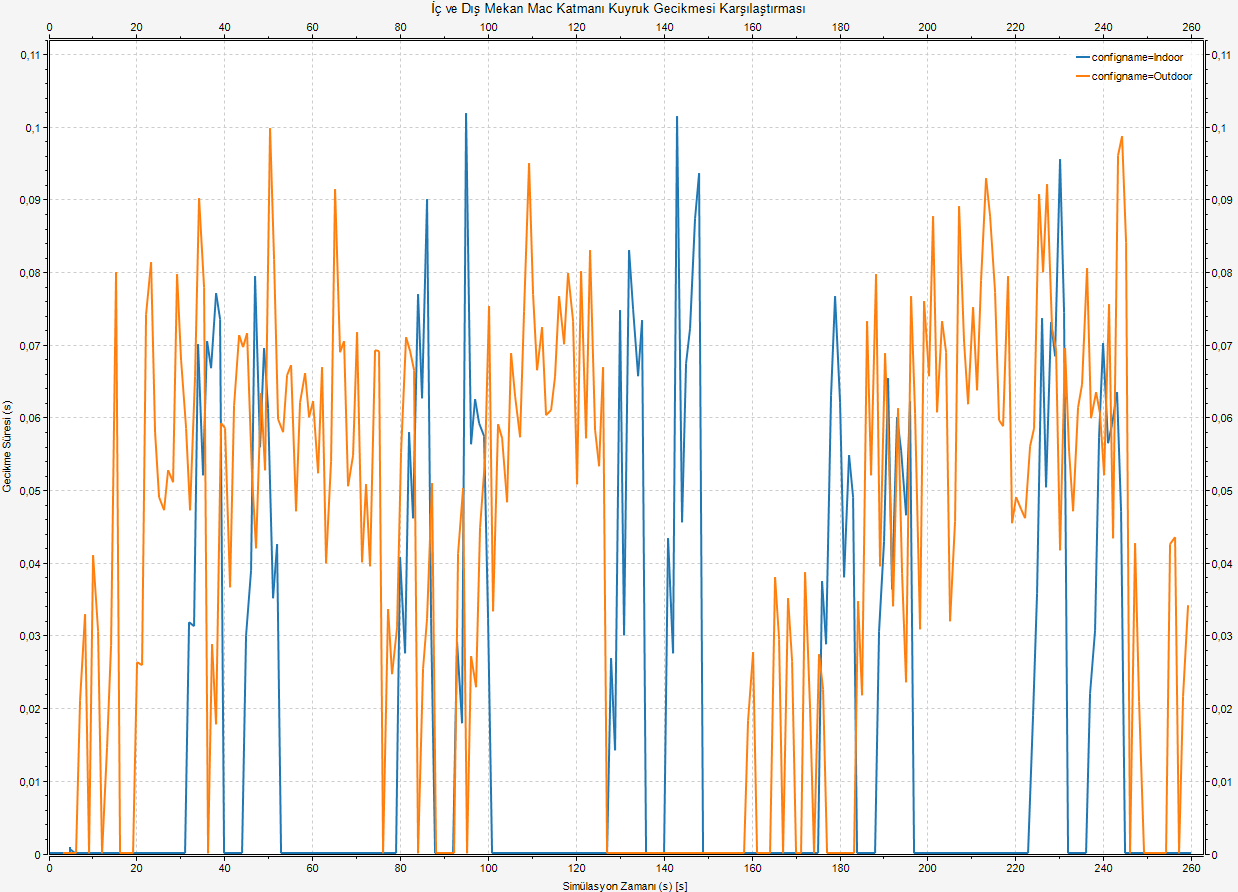

Source data for this figure (header and first rows):
, runID, module, name, vectime, vecvalue, interpolationmode, recordingmode, source, title, configname, datetime, datetimef, experiment, inifile, iterationvars, iterationvarsd, iterationvarsf, measurement, network, processid, repetition, replication, resultdir
0, Indoor-0-20260423-08:34:37-21372, HospitalNet.host[1].wlan[0].mac.dcf.chan…, queueingTime:vector, [3.40000000e-04 1.00005000e+00 2.0000500…, [5.00000000e-05 5.00000000e-05 5.0000000…, none, vector, queueingTime(packetDequeued), queueing times, Indoor, 20260423-08:34:37, 20260423-083437, Indoor, omnetpp.ini, , , , , HospitalNet, 21372, 0, #0, results
1, Outdoor-0-20260423-08:30:54-19164, HospitalNet.host[1].wlan[0].mac.dcf.chan…, queueingTime:vector, [  3.19530401   4.19530401   5.19530401 …, [5.00000000e-05 5.00000000e-05 5.0000000…, none, vector, queueingTime(packetDequeued), queueing times, Outdoor, 20260423-08:30:54, 20260423-083054, Outdoor, omnetpp.ini, , , , , HospitalNet, 19164, 0, #0, results
